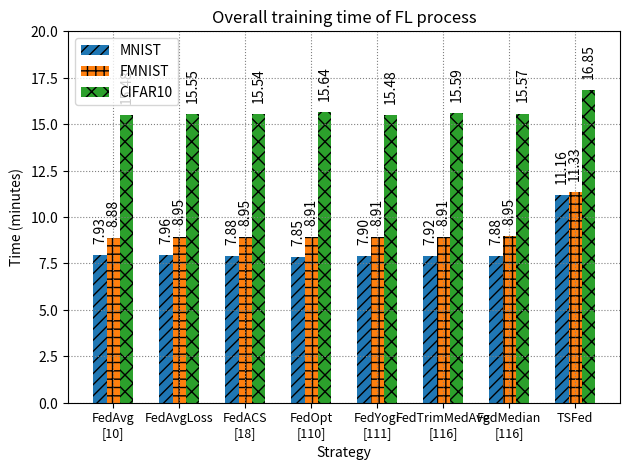

The script that saved this image:
import matplotlib.pyplot as plt
import numpy as np
from matplotlib.ticker import ScalarFormatter

# Sample data for four x-axis groups, each with three values
groups = ['FedAvg\n[10]','FedAvgLoss','FedACS\n[18]','FedOpt\n[110]', 'FedYogi\n[111]', 'FedTrimMedAvg\n[116]','FedMedian\n[116]','TSFed']
values = np.array([[475994.9655532837, 532993.8404560089, 928548.8657951355], [477341.4304256439, 536950.2220153809, 933159.2531204224], [472774.2714881897, 536722.0914363861, 932524.7666835785], [470800.7357120514, 534793.133020401, 938473.6092090607], [473799.4203567505, 534687.2634887695, 929035.478591919], [475144.0780162811, 534691.4267539978, 935101.539850235], [473050.35281181335, 537286.7579460144, 934425.0483512878], [669748.663187027, 680039.31117057, 1010842.4615859985]])

values_in_minutes = values / 60000.0

# Define the width of each bar
bar_width = 0.2

# Create an array of evenly spaced x-axis values for each group
x = np.arange(len(groups))

plt.rc('grid', linestyle="dotted", color='grey')
plt.grid(True)

# Create the bar plot
bars1 = plt.bar(x - bar_width, values_in_minutes[:, 0], width=bar_width, label='MNIST', hatch='///')
bars2 = plt.bar(x, values_in_minutes[:, 1], width=bar_width, label='FMNIST', hatch='++')
bars3 = plt.bar(x + bar_width, values_in_minutes[:, 2], width=bar_width, label='CIFAR10', hatch='xx')

# Set x-axis labels and the legend
plt.ylim(0,20)
plt.xlabel('Strategy')
plt.xticks(x, groups, fontsize=9)
plt.legend(loc='upper left')

# Set labels for y-axis and the title
plt.ylabel('Time (minutes)')
plt.title('Overall training time of FL process')

# Set y-axis labels in scientific notation
ax = plt.gca()
ax.yaxis.set_major_formatter(ScalarFormatter(useMathText=True, useOffset=False))

# Function to add text labels to each bar
def add_labels(bars):
    for bar in bars:
        height = bar.get_height()
        if height == 50 or height == 75:
            plt.annotate('n/a',
                         xy=(bar.get_x() + bar.get_width() / 2, height),
                         xytext=(0, 8),  # 3 points vertical offset
                         textcoords="offset points",
                         ha='center', va='bottom', rotation=90, fontsize=10)
        else:
            plt.annotate('{:.2f}'.format(height),
                         xy=(bar.get_x() + bar.get_width() / 2, height),
                         xytext=(0, 8),  # 3 points vertical offset
                         textcoords="offset points",
                         ha='center', va='bottom', rotation=90, fontsize=10)
            # plt.text(bar.get_x() + bar.get_width() / 2, height + 1, '{:.2f}'.format(height), fontsize=8,
            #          ha='center', va='bottom', rotation=90, bbox=dict(facecolor='white', edgecolor='white'))

# Add labels to all bars
add_labels(bars1)
add_labels(bars2)
add_labels(bars3)

plt.savefig('fl_comparative_trainingTime.png', bbox_inches='tight', dpi=700)  # Save image

# Show the plot
plt.tight_layout()
plt.show()
